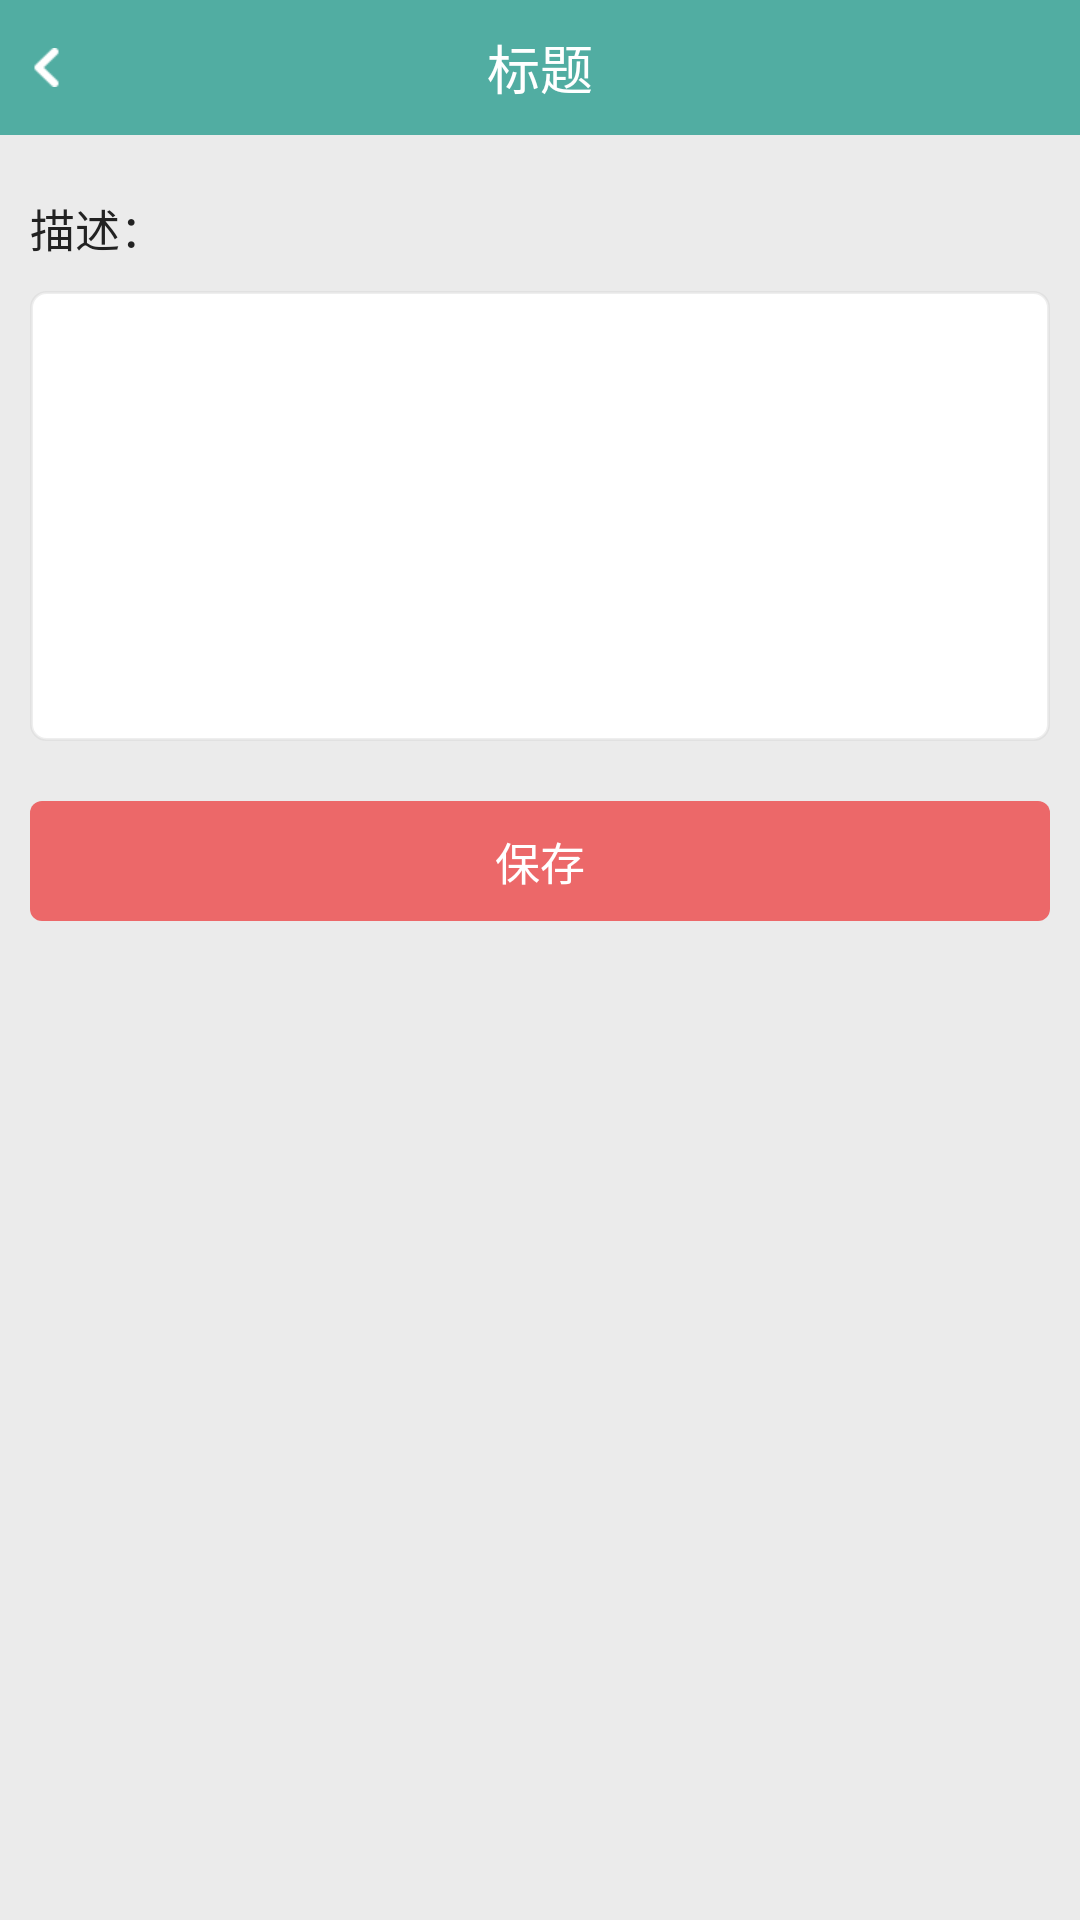

Produce the Android XML layout that renders to this screen, including the resource entries it uses.
<!-- AndroidManifest.xml: application theme AppTheme -->
<!-- res/layout/activity_account_edit.xml -->
<?xml version="1.0" encoding="utf-8"?>
<LinearLayout xmlns:android="http://schemas.android.com/apk/res/android"
    xmlns:tools="http://schemas.android.com/tools"
    android:id="@+id/activity_account_edit"
    android:layout_width="match_parent"
    android:layout_height="match_parent"
    android:background="@color/pop_txt_bg"
    android:orientation="vertical"
    tools:context="com.geek.springdemo.activity.AccountEditActivity">

    <include
        layout="@layout/include_title"
        android:layout_width="match_parent"
        android:layout_height="wrap_content" />

    <TextView
        android:layout_width="wrap_content"
        android:layout_height="wrap_content"
        android:layout_marginLeft="@dimen/_20px_in720p"
        android:layout_marginTop="@dimen/_40px_in720p"
        android:text="描述："
        android:textColor="@color/black_dan"
        android:textSize="@dimen/_30px_in720p" />

    <EditText
        android:id="@+id/note"
        android:layout_width="match_parent"
        android:layout_height="@dimen/_300px_in720p"
        android:layout_margin="@dimen/_20px_in720p"
        android:background="@drawable/account_edit_bg"
        android:ellipsize="end"
        android:inputType="textMultiLine"
        android:lines="10"
        android:maxLines="10"
        android:gravity="top"
        android:padding="@dimen/_10px_in720p"
        android:textColor="@color/grey"
        android:textSize="@dimen/_28px_in720p" />

    <TextView
        android:id="@+id/save"
        android:layout_width="match_parent"
        android:layout_height="@dimen/_80px_in720p"
        android:layout_margin="@dimen/_20px_in720p"
        android:background="@drawable/user_exit_bg"
        android:gravity="center"
        android:text="保存"
        android:textColor="@drawable/include_title_color"
        android:textSize="@dimen/_30px_in720p" />

</LinearLayout>
<!-- res/layout/include_title.xml (included above) -->
<?xml version="1.0" encoding="utf-8"?>
<LinearLayout xmlns:android="http://schemas.android.com/apk/res/android"
    android:layout_width="match_parent"
    android:layout_height="match_parent"
    android:orientation="vertical">

    <RelativeLayout
        android:layout_width="match_parent"
        android:layout_height="@dimen/_90px_in720p"
        android:background="@color/themeColor">

        <LinearLayout
            android:id="@+id/back"
            android:layout_width="@dimen/_100px_in720p"
            android:layout_height="match_parent"
            android:layout_alignParentLeft="true"
            android:gravity="center_vertical">

            <ImageView
                android:layout_width="wrap_content"
                android:layout_height="wrap_content"
                android:layout_marginLeft="@dimen/_20px_in720p"
                android:background="@drawable/back_index" />

        </LinearLayout>

        <TextView
            android:id="@+id/title"
            android:layout_width="wrap_content"
            android:layout_height="wrap_content"
            android:layout_centerHorizontal="true"
            android:layout_centerVertical="true"
            android:maxLines="1"
            android:text="标题"
            android:textColor="@color/white"
            android:textSize="@dimen/_35px_in720p" />

        <LinearLayout
            android:id="@+id/more"
            android:layout_width="@dimen/_100px_in720p"
            android:layout_height="match_parent"
            android:layout_alignParentEnd="true"
            android:layout_alignParentRight="true"
            android:gravity="center_vertical|right"
            android:visibility="gone">

            <TextView
                android:id="@+id/content"
                android:layout_width="wrap_content"
                android:layout_height="wrap_content"
                android:layout_marginRight="@dimen/_20px_in720p"
                android:maxLines="1"
                android:textColor="@drawable/include_title_color"
                android:textSize="@dimen/_28px_in720p" />

        </LinearLayout>

    </RelativeLayout>

</LinearLayout>
<!-- resources referenced by this layout -->
<resources>
  <color name="black_dan">#222222</color>
  <color name="grey">#acacac</color>
  <color name="pop_txt_bg">#55cdcdcd</color>
  <color name="themeColor">#51ADA2</color>
  <color name="white">#FFFFFF</color>
  <dimen name="_100px_in720p">75.0px</dimen>
  <dimen name="_10px_in720p">8.0px</dimen>
  <dimen name="_20px_in720p">15.0px</dimen>
  <dimen name="_28px_in720p">21.0px</dimen>
  <dimen name="_300px_in720p">225.0px</dimen>
  <dimen name="_30px_in720p">23.0px</dimen>
  <dimen name="_35px_in720p">26.0px</dimen>
  <dimen name="_40px_in720p">30.0px</dimen>
  <dimen name="_80px_in720p">60.0px</dimen>
  <dimen name="_90px_in720p">68.0px</dimen>
  <!-- drawable account_edit_bg (drawable) -->
  <?xml version="1.0" encoding="utf-8"?>
  <shape xmlns:android="http://schemas.android.com/apk/res/android">
      <corners android:radius="@dimen/_10px_in720p"/>
      <solid android:color="@color/white"/>
      <stroke android:color="@color/pop_txt_bg" android:width="@dimen/_2px_in720p"/>
  </shape>
  <!-- drawable back_index: png bitmap (drawable-xhdpi, 1249 bytes) -->
  <!-- drawable include_title_color (drawable) -->
  <?xml version="1.0" encoding="utf-8"?>
  <selector xmlns:android="http://schemas.android.com/apk/res/android">
      <item android:color = "@color/red_dan" android:state_focused="true"/>
      <item android:color = "@color/red_dan" android:state_pressed="true"/>
      <item android:color = "@color/red_dan" android:state_selected="true"/>
      <item android:color = "@color/white" />
  </selector>
  <!-- drawable user_exit_bg (drawable) -->
  <?xml version="1.0" encoding="utf-8"?>
  <shape xmlns:android="http://schemas.android.com/apk/res/android">
      <corners android:radius="@dimen/_8px_in720p"/>
      <solid android:color="@color/red_dan"/>
  </shape>
  <style name="AppTheme" parent="Theme.AppCompat.Light.NoActionBar">
          
          <item name="colorPrimary">@color/themeColor</item>
          <item name="colorPrimaryDark">@color/themeColor</item>
          <item name="colorAccent">@color/themeColor</item>
  
          <item name="android:fitsSystemWindows">true</item>
          <item name="android:launchMode">singleTop</item>
          <item name="android:windowNoTitle">true</item>
  
      </style>
  <dimen name="_2px_in720p">2.0px</dimen>
  <color name="red_dan">#ec6869</color>
  <dimen name="_8px_in720p">6.0px</dimen>
</resources>
